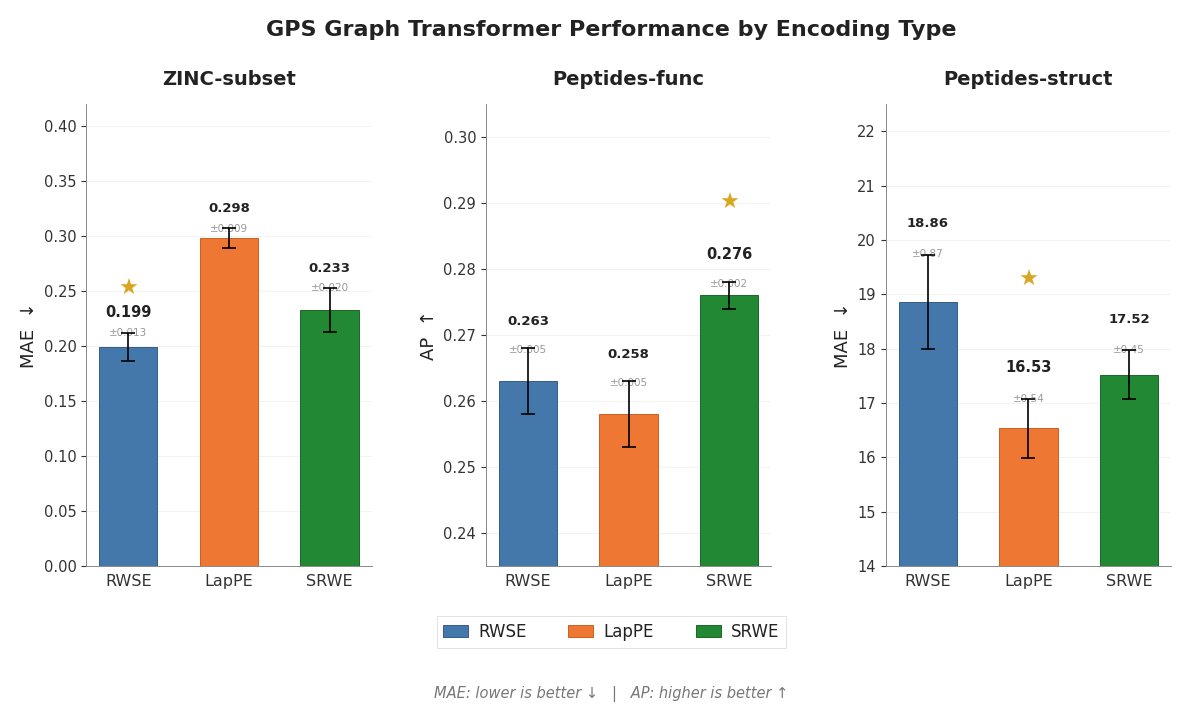

The script that saved this image: (Note: this script raises an exception after producing the figure.)
#!/usr/bin/env python3
"""
Generate Figure 3: GPS Benchmark - RWSE vs LapPE vs SRWE Across Datasets
Version 4: Final polished version with clean label spacing.
"""

import matplotlib
matplotlib.use('Agg')
import matplotlib.pyplot as plt
import matplotlib.ticker as mticker
import numpy as np
import sys

# ---- Configuration ----
plt.rcParams.update({
    'font.family': 'sans-serif',
    'font.sans-serif': ['Helvetica', 'Arial', 'DejaVu Sans', 'Liberation Sans'],
    'font.size': 12,
    'axes.titlesize': 14,
    'axes.labelsize': 12.5,
    'xtick.labelsize': 11.5,
    'ytick.labelsize': 10.5,
    'legend.fontsize': 11.5,
    'figure.dpi': 300,
    'savefig.dpi': 300,
    'savefig.bbox': 'tight',
    'savefig.pad_inches': 0.2,
    'axes.linewidth': 0.7,
    'text.color': '#222222',
    'axes.labelcolor': '#222222',
    'xtick.color': '#333333',
    'ytick.color': '#333333',
})

# ---- Data ----
datasets = ['ZINC-subset', 'Peptides-func', 'Peptides-struct']
metric_types = ['MAE', 'AP', 'MAE']

values = {
    'ZINC-subset':     {'RWSE': 0.199, 'LapPE': 0.298, 'SRWE': 0.233},
    'Peptides-func':   {'RWSE': 0.263, 'LapPE': 0.258, 'SRWE': 0.276},
    'Peptides-struct': {'RWSE': 18.86, 'LapPE': 16.53, 'SRWE': 17.52},
}
stds = {
    'ZINC-subset':     {'RWSE': 0.013, 'LapPE': 0.009, 'SRWE': 0.020},
    'Peptides-func':   {'RWSE': 0.005, 'LapPE': 0.005, 'SRWE': 0.002},
    'Peptides-struct': {'RWSE': 0.87,  'LapPE': 0.54,  'SRWE': 0.45},
}

methods = ['RWSE', 'LapPE', 'SRWE']
colors = {'RWSE': '#4477AA', 'LapPE': '#EE7733', 'SRWE': '#228833'}
edge_colors = {'RWSE': '#355D88', 'LapPE': '#CC5F1E', 'SRWE': '#1A6628'}

# ---- Figure ----
fig, axes = plt.subplots(1, 3, figsize=(14, 6),
                          gridspec_kw={'width_ratios': [1, 1, 1], 'wspace': 0.40})

bar_width = 0.58

for idx, (dset, metric) in enumerate(zip(datasets, metric_types)):
    ax = axes[idx]

    vals = [values[dset][m] for m in methods]
    errs = [stds[dset][m] for m in methods]

    x = np.arange(len(methods))
    bars = ax.bar(x, vals, width=bar_width,
                  color=[colors[m] for m in methods],
                  edgecolor=[edge_colors[m] for m in methods],
                  linewidth=0.7,
                  yerr=errs, capsize=5,
                  error_kw={'linewidth': 1.2, 'capthick': 1.2, 'color': '#444444', 'zorder': 5})

    # X-axis
    ax.set_xticks(x)
    ax.set_xticklabels(methods, fontweight='medium')
    ax.tick_params(axis='x', length=0, pad=6)

    # Title
    ax.set_title(dset, fontsize=14, fontweight='bold', pad=14)

    # Y-axis label
    if metric == 'MAE':
        ax.set_ylabel('MAE  ↓', fontsize=13, fontweight='medium')
    else:
        ax.set_ylabel('AP  ↑', fontsize=13, fontweight='medium')

    # Y-axis limits
    if dset == 'ZINC-subset':
        ax.set_ylim(0, 0.42)
        ax.yaxis.set_major_locator(mticker.MultipleLocator(0.05))
        val_fmt = '.3f'
        std_fmt = '.3f'
        label_gap = 0.012  # gap above error bar to value label
        std_gap = 0.008    # gap between value label and std label
    elif dset == 'Peptides-func':
        ax.set_ylim(0.235, 0.305)
        ax.yaxis.set_major_locator(mticker.MultipleLocator(0.01))
        val_fmt = '.3f'
        std_fmt = '.3f'
        label_gap = 0.003
        std_gap = 0.0025
    elif dset == 'Peptides-struct':
        ax.set_ylim(14, 22.5)
        ax.yaxis.set_major_locator(mticker.MultipleLocator(1.0))
        val_fmt = '.2f'
        std_fmt = '.2f'
        label_gap = 0.45
        std_gap = 0.35

    # Identify best
    if metric == 'MAE':
        best_idx = int(np.argmin(vals))
    else:
        best_idx = int(np.argmax(vals))

    # Value + std labels
    for i, (bar, val, err) in enumerate(zip(bars, vals, errs)):
        cx = bar.get_x() + bar.get_width() / 2
        top = val + err + label_gap

        # Main value
        fw = 'bold' if i == best_idx else 'semibold'
        fs = 10.5 if i == best_idx else 9.5
        ax.text(cx, top, f'{val:{val_fmt}}',
                ha='center', va='bottom', fontsize=fs, fontweight=fw,
                color='#222222')

        # Std deviation below the value (lighter, smaller)
        ax.text(cx, top - std_gap, f'±{err:{std_fmt}}',
                ha='center', va='top', fontsize=7.5,
                color='#999999')

    # Gold star above best bar
    best_bar = bars[best_idx]
    bx = best_bar.get_x() + best_bar.get_width() / 2
    bv = vals[best_idx]
    be = errs[best_idx]

    if dset == 'Peptides-struct':
        sy = bv + be + 2.2
    elif dset == 'ZINC-subset':
        sy = bv + be + 0.040
    else:
        sy = bv + be + 0.012

    ax.text(bx, sy, '★', ha='center', va='center',
            fontsize=16, color='#DAA520')

    # Grid & spines
    ax.set_axisbelow(True)
    ax.grid(axis='y', alpha=0.22, linewidth=0.5, color='#aaaaaa')
    ax.grid(axis='x', visible=False)
    ax.spines['top'].set_visible(False)
    ax.spines['right'].set_visible(False)
    for sp in ['left', 'bottom']:
        ax.spines[sp].set_linewidth(0.7)
        ax.spines[sp].set_color('#888888')

# Title
fig.suptitle('GPS Graph Transformer Performance by Encoding Type',
             fontsize=16, fontweight='bold', y=1.02)

# Legend
from matplotlib.patches import Patch
legend_handles = [Patch(facecolor=colors[m], edgecolor=edge_colors[m],
                        linewidth=0.7, label=m) for m in methods]
leg = fig.legend(handles=legend_handles, loc='lower center', ncol=3,
                 frameon=True, fancybox=False, edgecolor='#cccccc',
                 bbox_to_anchor=(0.5, -0.04), fontsize=12,
                 handlelength=1.5, handletextpad=0.6, columnspacing=2.5)
leg.get_frame().set_linewidth(0.5)
leg.get_frame().set_facecolor('white')

# Annotation
fig.text(0.5, -0.09, 'MAE: lower is better ↓   |   AP: higher is better ↑',
         ha='center', va='top', fontsize=10.5, style='italic', color='#777777')

out = sys.argv[1]
plt.savefig(out, format='png', facecolor='white', edgecolor='none')
print(f"Saved to {out}")
